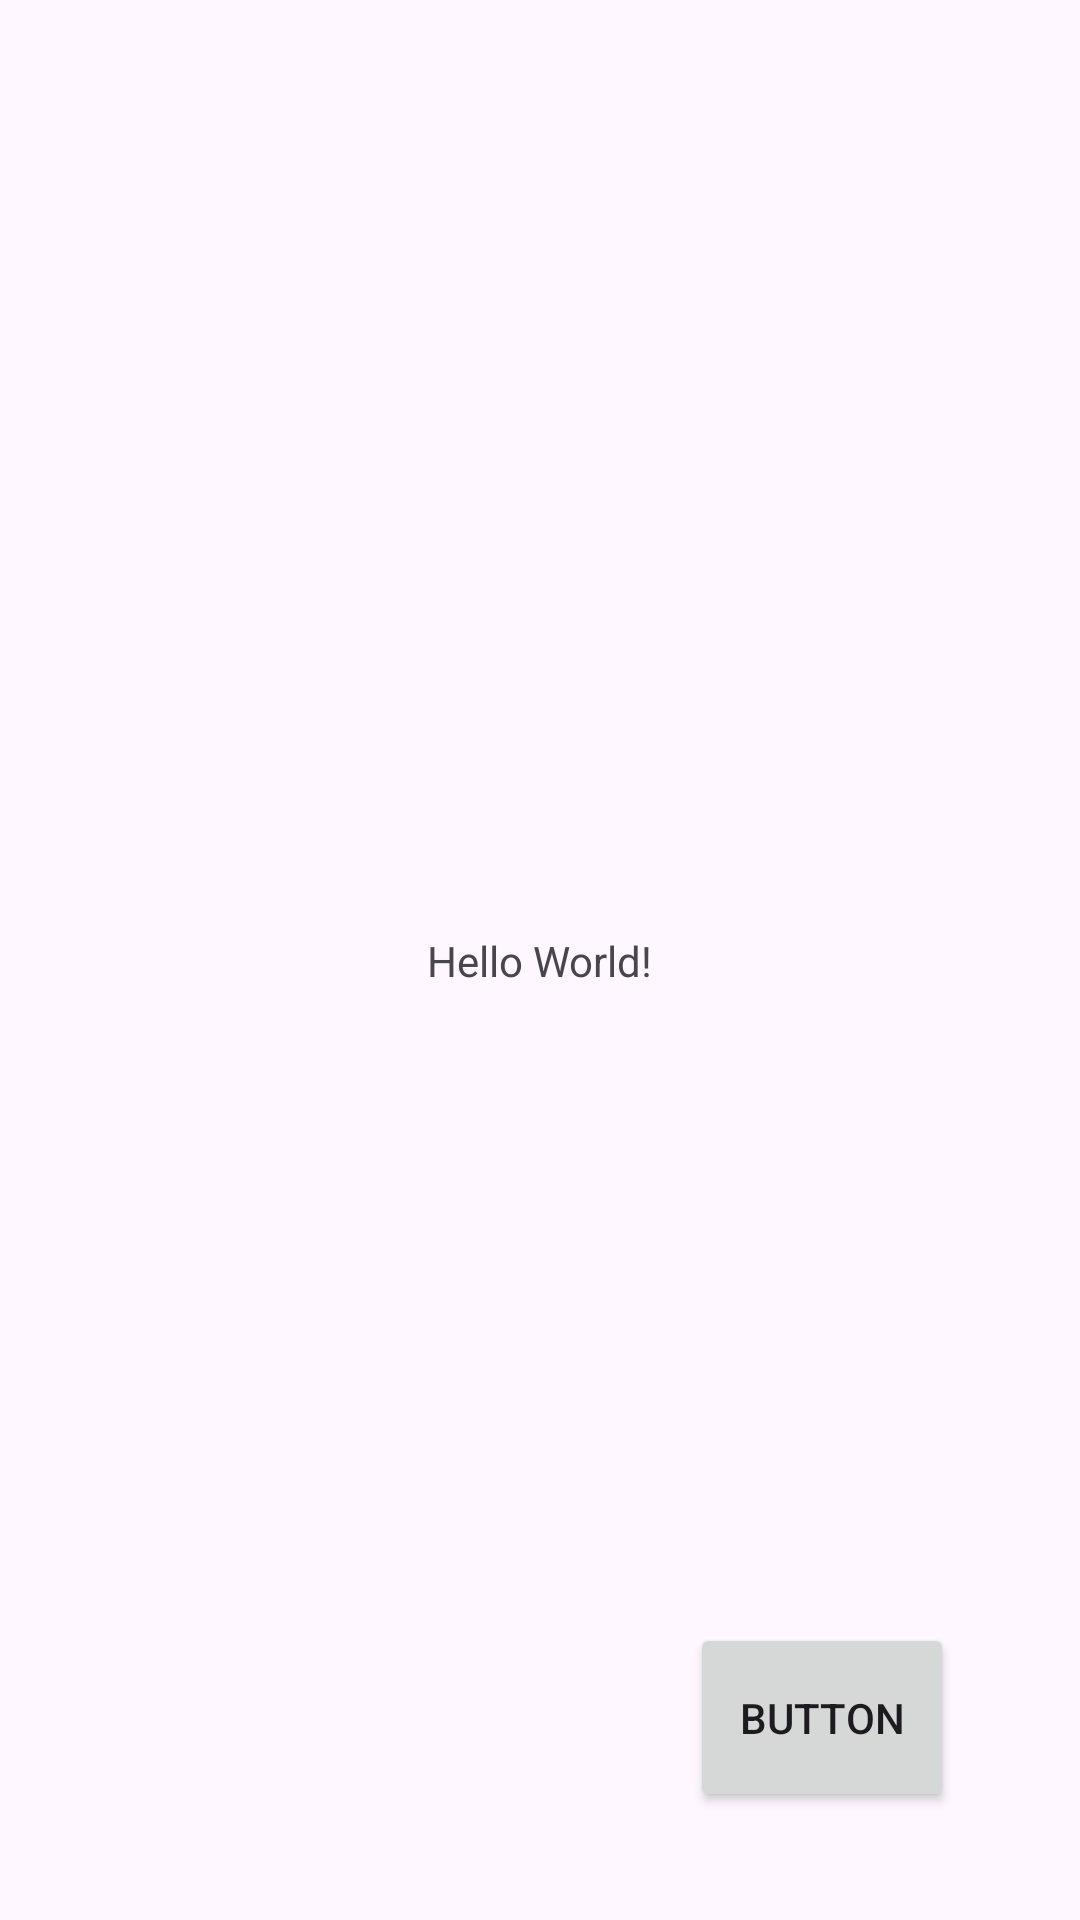

Here is an Android app screen rendered from its layout file. Give the layout XML and the strings, colors and styles it references.
<!-- AndroidManifest.xml: application theme Theme.Ft_hanguots2 -->
<!-- res/layout/activity_main.xml -->
<?xml version="1.0" encoding="utf-8"?>
<androidx.constraintlayout.widget.ConstraintLayout xmlns:android="http://schemas.android.com/apk/res/android"
    xmlns:app="http://schemas.android.com/apk/res-auto"
    xmlns:tools="http://schemas.android.com/tools"
    android:id="@+id/main"
    android:layout_width="match_parent"
    android:layout_height="match_parent"
    tools:context=".MainActivity">

    <TextView
        android:layout_width="wrap_content"
        android:layout_height="wrap_content"
        android:text="Hello World!"
        app:layout_constraintBottom_toBottomOf="parent"
        app:layout_constraintEnd_toEndOf="parent"
        app:layout_constraintStart_toStartOf="parent"
        app:layout_constraintTop_toTopOf="parent" />

    <Button
        android:id="@+id/button"
        android:layout_width="0dp"
        android:layout_height="63dp"
        android:layout_marginEnd="42dp"
        android:layout_marginBottom="36dp"
        android:text="Button"
        app:layout_constraintBottom_toBottomOf="parent"
        app:layout_constraintEnd_toEndOf="parent" />

    <Button
        android:id="@+id/button2"
        android:layout_width="102dp"
        android:layout_height="80dp"
        android:layout_marginEnd="16dp"
        android:layout_marginBottom="32dp"
        android:text="nuovo contatto"
        android:visibility="invisible"
        app:layout_constraintBottom_toTopOf="@+id/button"
        app:layout_constraintEnd_toEndOf="parent" />

    <Button
        android:id="@+id/button3"
        android:layout_width="wrap_content"
        android:layout_height="wrap_content"
        android:layout_marginEnd="44dp"
        android:layout_marginBottom="44dp"
        android:text="chat"
        android:visibility="invisible"
        app:layout_constraintBottom_toTopOf="@+id/button4"
        app:layout_constraintEnd_toStartOf="@+id/button2" />

    <Button
        android:id="@+id/button4"
        android:layout_width="wrap_content"
        android:layout_height="wrap_content"
        android:layout_marginEnd="40dp"
        android:layout_marginBottom="26dp"
        android:text="@string/setting"
        android:visibility="invisible"
        app:layout_constraintBottom_toBottomOf="parent"
        app:layout_constraintEnd_toStartOf="@+id/button" />

</androidx.constraintlayout.widget.ConstraintLayout>
<!-- resources referenced by this layout -->
<resources>
  <style name="Theme.Ft_hanguots2" parent="Base.Theme.Ft_hanguots2" />
  <style name="Base.Theme.Ft_hanguots2" parent="Theme.Material3.DayNight.NoActionBar">
          
          
      </style>
</resources>
